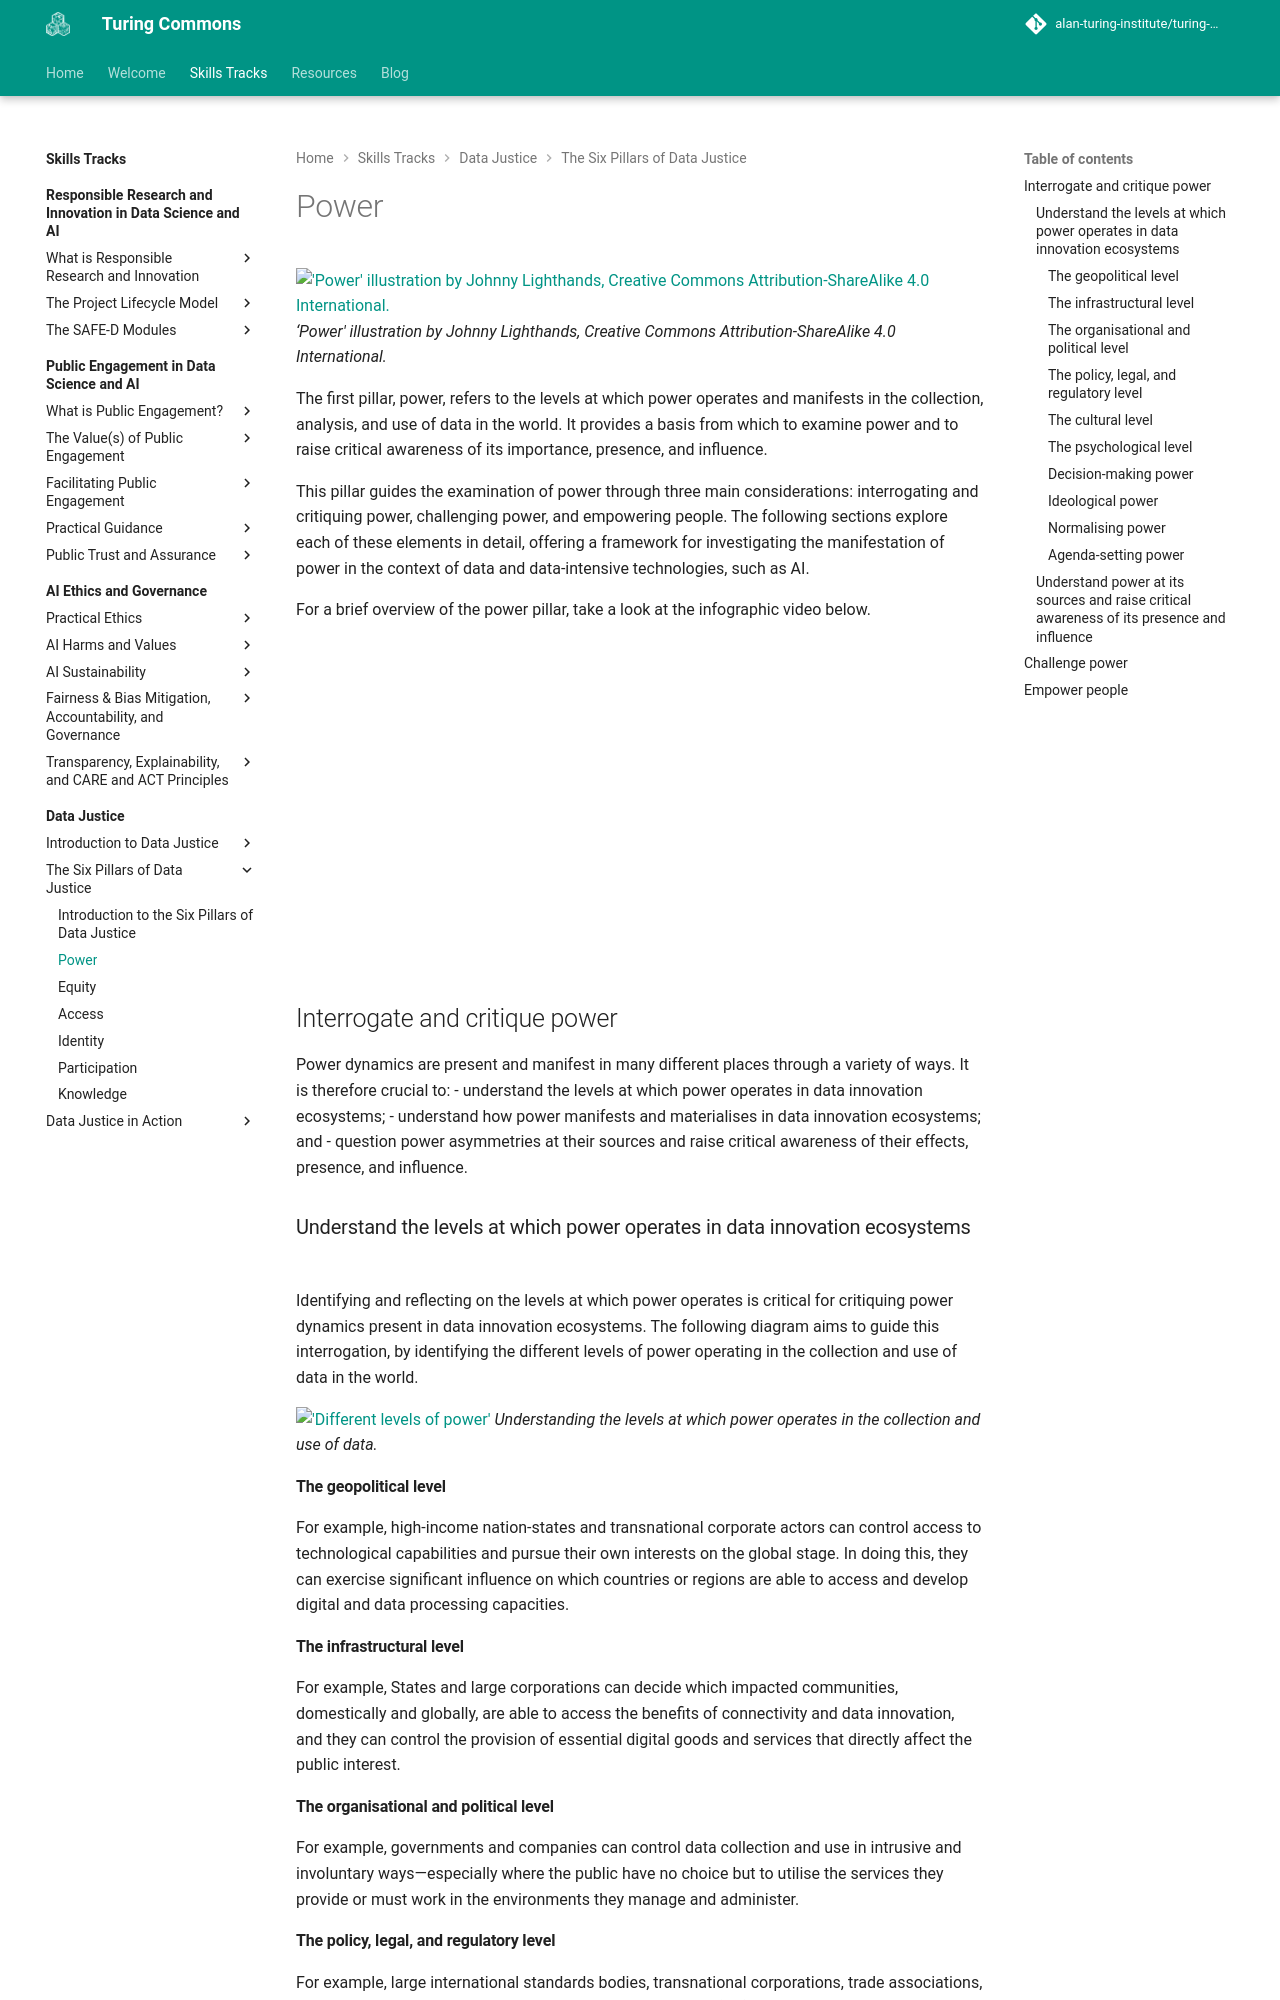

repository: alan-turing-institute/turing-commons · page: skills-tracks/dj/dj-101-1/index.html · generator: mkdocs

# Power

!['Power' illustration by Johnny Lighthands, Creative Commons Attribution-ShareAlike 4.0 International.](https://raw.githubusercontent.com/alan-turing-institute/turing-commons/main/docs/assets/images/illustrations/dj-power.jpg)
_‘Power' illustration by Johnny Lighthands, Creative Commons Attribution-ShareAlike 4.0 International._

The first pillar, power, refers to the levels at which power operates and manifests in the collection, analysis, and use of data in the world. It provides a basis from which to examine power and to raise critical awareness of its importance, presence, and influence.

This pillar guides the examination of power through three main considerations: interrogating and critiquing power, challenging power, and empowering people. The following sections explore each of these elements in detail, offering a framework for investigating the manifestation of power in the context of data and data-intensive technologies, such as AI.

For a brief overview of the power pillar, take a look at the infographic video below.

<iframe width="560" height="315" src="https://www.youtube.com/watch?v=wXpLpIL2Shk&list=PLuD_SqLtxSdVvbwc1cVHf3X3pS1QhFxv2&index=3" title="YouTube video player" frameborder="0" allow="accelerometer; autoplay; clipboard-write; encrypted-media; gyroscope; picture-in-picture; web-share" referrerpolicy="strict-origin-when-cross-origin" allowfullscreen></iframe>

## Interrogate and critique power

Power dynamics are present and manifest in many different places through a variety of ways. It is therefore crucial to: 
- understand the levels at which power operates in data innovation ecosystems;
- understand how power manifests and materialises in data innovation ecosystems; and
- question power asymmetries at their sources and raise critical awareness of their effects, presence, and influence.

### Understand the levels at which power operates in data innovation ecosystems

Identifying and reflecting on the levels at which power operates is critical for critiquing power dynamics present in data innovation ecosystems. The following diagram aims to guide this interrogation, by identifying the different levels of power operating in the collection and use of data in the world. 

!['Different levels of power'](../../assets/images/graphics/power-a.png)
_Understanding the levels at which power operates in the collection and use of data._

#### The geopolitical level

For example, high-income nation-states and transnational corporate actors can control access to technological capabilities and pursue their own interests on the global stage. In doing this, they can exercise significant influence on which countries or regions are able to access and develop digital and data processing capacities. 

#### The infrastructural level

For example, States and large corporations can decide which impacted communities, domestically and globally, are able to access the benefits of connectivity and data innovation, and they can control the provision of essential digital goods and services that directly affect the public interest. 

#### The organisational and political level

For example, governments and companies can control data collection and use in intrusive and involuntary ways—especially where the public have no choice but to utilise the services they provide or must work in the environments they manage and administer. 

#### The policy, legal, and regulatory level

For example, large international standards bodies, transnational corporations, trade associations, and nation states, can exercise disproportionate amounts of influence in setting international policies, standards, and regulation related to the governance of digital goods and services and data innovation. Large corporations can exercise their power to lobby governments to prevent regulatory oversight. 

#### The cultural level

For example, power can operate through the way that large tech companies use relevance-ranking, popularity-sorting, and trend-predicting algorithms to sort users into different, and potentially polarising, digital publics or groups.
